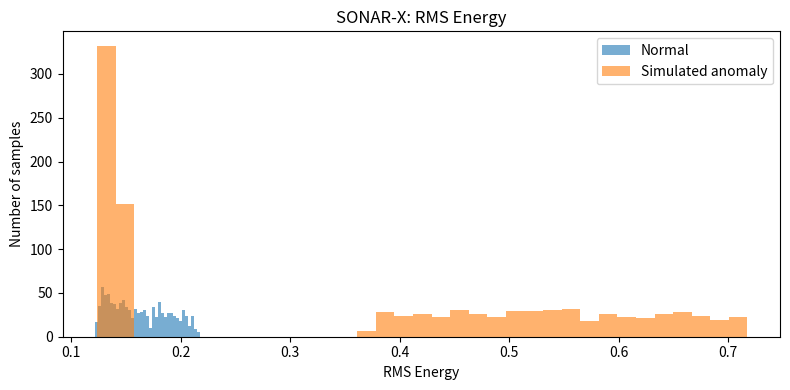
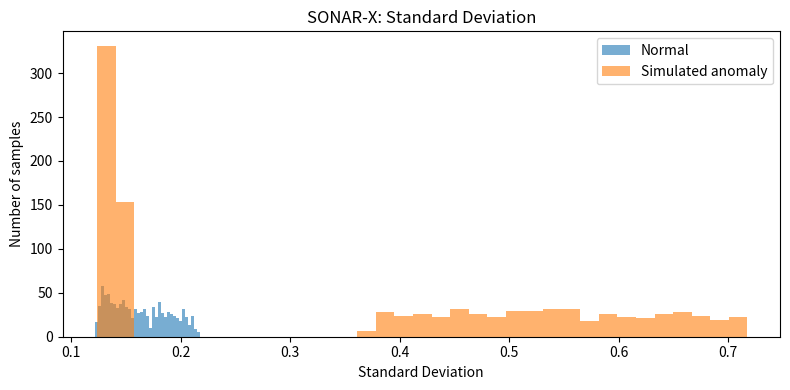
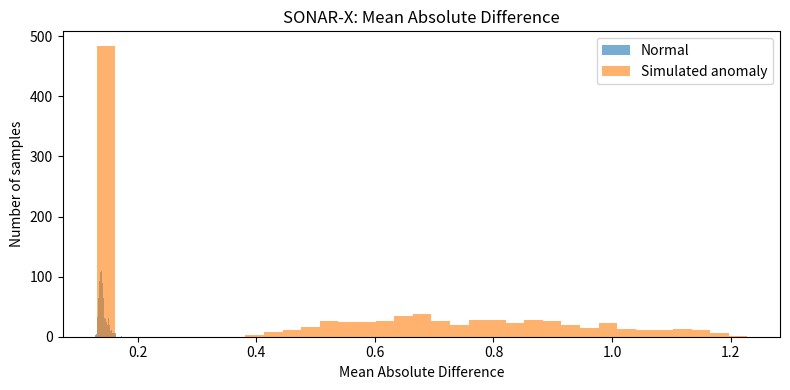
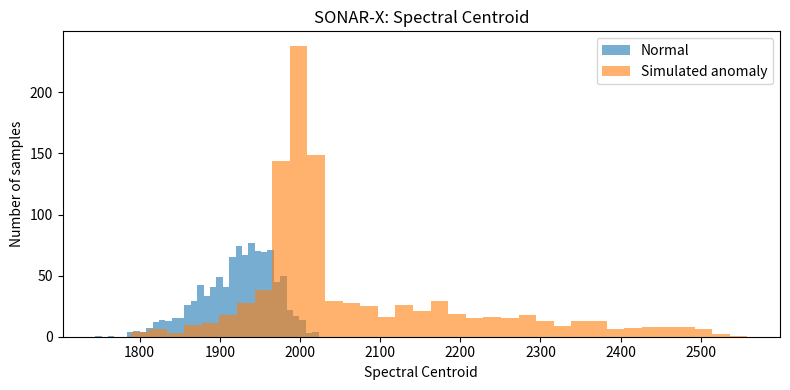
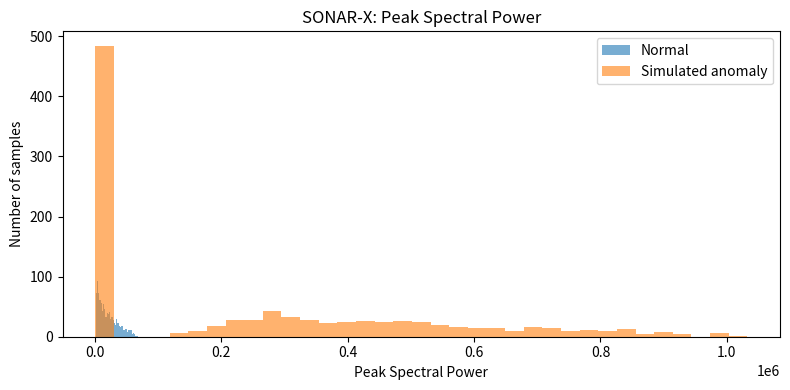

Source code (Python) for these figures, in order:

import numpy as np
import pandas as pd
import matplotlib.pyplot as plt

SAMPLE_RATE = 8000
WINDOW_SIZE = 2048
RNG = np.random.default_rng(42)

FEATURE_NAMES = [
    "RMS Energy",
    "Standard Deviation",
    "Mean Absolute Difference",
    "Spectral Centroid",
    "Peak Spectral Power",
]


def make_normal_audio():
    t = np.arange(WINDOW_SIZE) / SAMPLE_RATE
    signal = RNG.normal(0, 0.12, WINDOW_SIZE)
    frequency = RNG.uniform(100, 900)
    signal += RNG.uniform(0.05, 0.25) * np.sin(
        2 * np.pi * frequency * t
    )
    return signal


def make_anomalous_audio():
    t = np.arange(WINDOW_SIZE) / SAMPLE_RATE
    signal = RNG.normal(0, 0.12, WINDOW_SIZE)

    if RNG.random() < 0.5:
        frequency = RNG.uniform(1500, 3500)
        signal += RNG.uniform(0.5, 1.0) * np.sin(
            2 * np.pi * frequency * t
        )
    else:
        signal[RNG.integers(100, WINDOW_SIZE - 100)] += RNG.uniform(
            2.0, 4.0
        )

    return signal


def extract_features(signal):
    spectrum = np.abs(np.fft.rfft(signal))
    frequencies = np.fft.rfftfreq(
        len(signal), d=1 / SAMPLE_RATE
    )
    power = spectrum ** 2

    centroid = np.sum(frequencies * spectrum) / (
        np.sum(spectrum) + 1e-10
    )

    return [
        np.sqrt(np.mean(signal ** 2)),
        np.std(signal),
        np.mean(np.abs(np.diff(signal))),
        centroid,
        np.max(power),
    ]


rows = []

for _ in range(1000):
    for label, generator in [
        ("Normal", make_normal_audio),
        ("Anomaly", make_anomalous_audio),
    ]:
        values = extract_features(generator())
        row = dict(zip(FEATURE_NAMES, values))
        row["Class"] = label
        rows.append(row)

df = pd.DataFrame(rows)

print("\n========== SONAR-X FEATURE ANALYSIS ==========")
print("Samples: 1,000 normal + 1,000 simulated anomalies")

print("\nFeature averages by class:")
print(
    df.groupby("Class")[FEATURE_NAMES]
    .mean()
    .T
    .round(4)
    .to_string()
)

print("\nFeature spread by class (standard deviation):")
print(
    df.groupby("Class")[FEATURE_NAMES]
    .std()
    .T
    .round(4)
    .to_string()
)

print("\nGenerating feature distribution plots...")

for feature in FEATURE_NAMES:
    plt.figure(figsize=(8, 4))

    plt.hist(
        df.loc[df["Class"] == "Normal", feature],
        bins=35,
        alpha=0.6,
        label="Normal",
    )

    plt.hist(
        df.loc[df["Class"] == "Anomaly", feature],
        bins=35,
        alpha=0.6,
        label="Simulated anomaly",
    )

    plt.title(f"SONAR-X: {feature}")
    plt.xlabel(feature)
    plt.ylabel("Number of samples")
    plt.legend()
    plt.tight_layout()

    filename = (
        feature.lower()
        .replace(" ", "_")
        .replace("-", "_")
    )
    plt.savefig(f"feature_{filename}.png", dpi=150)
    plt.close()

print("\nSaved 5 feature plots in your project folder.")
print("Open the PNG files in VS Code to inspect them.")
print("\nNote: These findings apply only to our simulated audio.")
